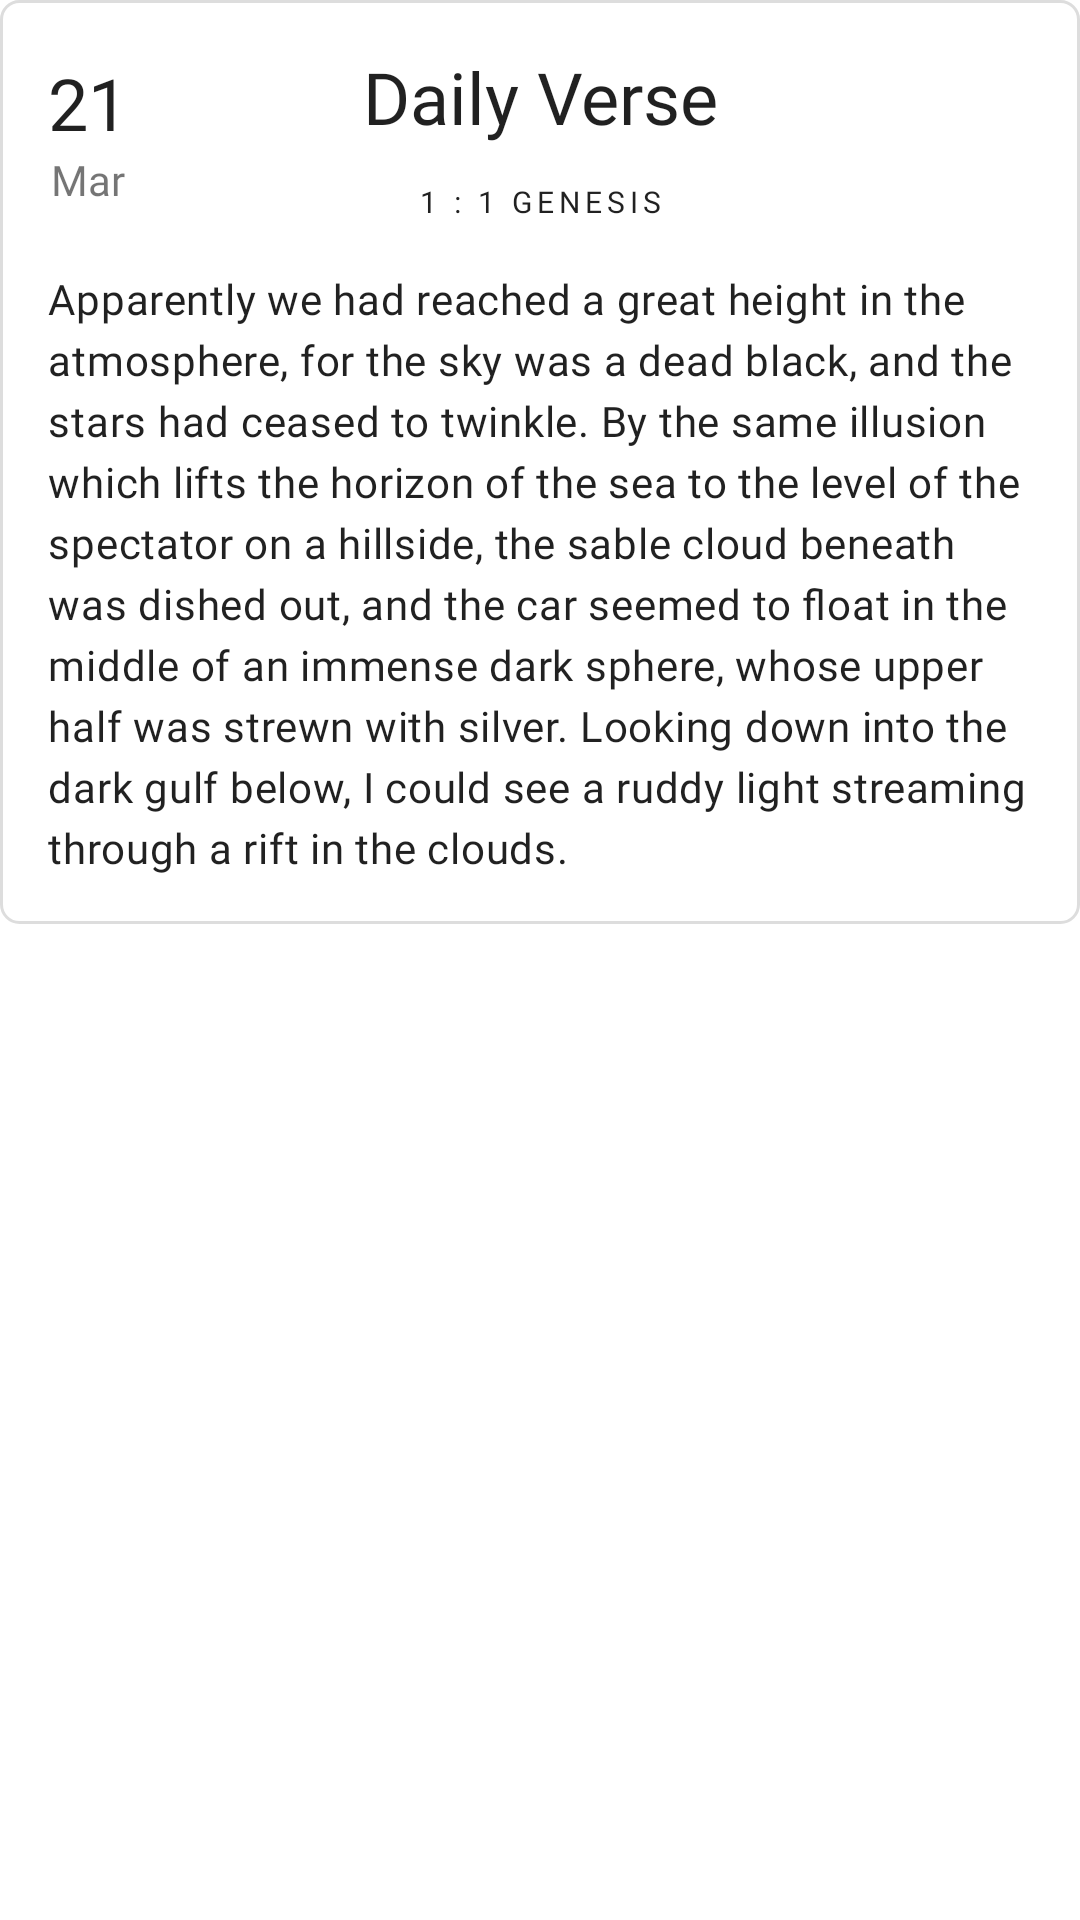

Produce the Android XML layout that renders to this screen, including the resource entries it uses.
<!-- AndroidManifest.xml: application theme AppTheme -->
<!-- res/layout/fragment_home.xml -->
<?xml version="1.0" encoding="utf-8"?>
<layout xmlns:android="http://schemas.android.com/apk/res/android"
    xmlns:app="http://schemas.android.com/apk/res-auto"
    xmlns:tools="http://schemas.android.com/tools">

    <data>

    </data>

    <androidx.constraintlayout.widget.ConstraintLayout
        android:id="@+id/container"
        android:layout_width="match_parent"
        android:layout_height="match_parent"
        android:layout_marginHorizontal="8dp"
        android:layout_marginTop="24dp"
        tools:context=".ui.home.HomeFragment">

        <FrameLayout
            android:id="@+id/daily_verse"
            android:layout_width="match_parent"
            android:layout_height="wrap_content"
            android:background="@drawable/border"
            android:clickable="true"
            android:focusable="true"
            android:padding="16dp"
            app:layout_constraintTop_toTopOf="parent">

            <include layout="@layout/layout_daily_verse" />
        </FrameLayout>

    </androidx.constraintlayout.widget.ConstraintLayout>
</layout>
<!-- res/layout/layout_daily_verse.xml (included above) -->
<?xml version="1.0" encoding="utf-8"?>
<androidx.constraintlayout.widget.ConstraintLayout xmlns:android="http://schemas.android.com/apk/res/android"
    xmlns:app="http://schemas.android.com/apk/res-auto"
    android:layout_width="match_parent"
    android:layout_height="match_parent">

    <TextView
        android:id="@+id/title"
        android:layout_width="match_parent"
        android:layout_height="wrap_content"
        android:fontFamily="@font/space_mono"
        android:gravity="center"
        android:text="@string/daily_verse"
        android:textAppearance="@style/TextAppearance.MaterialComponents.Headline5"
        app:layout_constraintEnd_toEndOf="parent"
        app:layout_constraintStart_toStartOf="parent"
        app:layout_constraintTop_toTopOf="parent" />

    <TextView
        android:layout_width="match_parent"
        android:layout_height="wrap_content"
        android:layout_marginTop="16dp"
        android:fontFamily="@font/work_sans"
        android:lineSpacingExtra="4dp"
        android:text="@string/dummy_body"
        android:textAppearance="@style/TextAppearance.MaterialComponents.Body2"
        app:layout_constraintEnd_toEndOf="parent"
        app:layout_constraintStart_toStartOf="parent"
        app:layout_constraintTop_toBottomOf="@id/verse" />

    <TextView
        android:id="@+id/verse"
        android:layout_width="match_parent"
        android:layout_height="wrap_content"
        android:layout_marginTop="12dp"
        android:fontFamily="@font/space_mono"
        android:gravity="center"
        android:text="@string/dummy_verse"
        android:textAppearance="@style/TextAppearance.MaterialComponents.Overline"
        app:layout_constraintEnd_toEndOf="parent"
        app:layout_constraintStart_toStartOf="parent"
        app:layout_constraintTop_toBottomOf="@id/title" />

    <TextView
        android:id="@+id/day"
        android:layout_width="wrap_content"
        android:layout_height="wrap_content"
        android:layout_marginTop="2dp"
        android:fontFamily="@font/space_mono"
        android:text="21"
        android:textAppearance="@style/TextAppearance.MaterialComponents.Headline5"
        app:layout_constraintStart_toStartOf="parent"
        app:layout_constraintTop_toTopOf="@+id/title" />

    <TextView
        android:layout_width="wrap_content"
        android:layout_height="wrap_content"
        android:fontFamily="@font/space_mono"
        android:text="Mar"
        app:layout_constraintEnd_toEndOf="@id/day"
        app:layout_constraintStart_toStartOf="@id/day"
        app:layout_constraintTop_toBottomOf="@id/day" />

</androidx.constraintlayout.widget.ConstraintLayout>
<!-- resources referenced by this layout -->
<resources>
  <!-- drawable border (drawable) -->
  <?xml version="1.0" encoding="utf-8"?>
  <ripple xmlns:android="http://schemas.android.com/apk/res/android"
      android:color="?android:attr/colorControlHighlight">
      <item android:id="@android:id/mask">
          <shape android:shape="rectangle">
              <solid android:color="#000000" />
              <corners android:radius="@dimen/borderRadius" />
          </shape>
      </item>
      <item>
          <shape android:shape="rectangle">
              <stroke
                  android:width="1dp"
                  android:color="@color/lightGrey" />
              <corners android:radius="@dimen/borderRadius" />
          </shape>
      </item>
  </ripple>
  <string name="daily_verse">Daily Verse</string>
  <string name="dummy_body">Apparently we had reached a great height in the atmosphere, for the sky was a dead black, and the stars had ceased to twinkle. By the same illusion which lifts the horizon of the sea to the level of the spectator on a hillside, the sable cloud beneath was dished out, and the car seemed to float in the middle of an immense dark sphere, whose upper half was strewn with silver. Looking down into the dark gulf below, I could see a ruddy light streaming through a rift in the clouds.</string>
  <string name="dummy_verse">1 : 1 Genesis</string>
  <style name="AppTheme" parent="Theme.MaterialComponents.Light.NoActionBar">
          
          <item name="colorPrimary">@color/colorPrimary</item>
          <item name="colorPrimaryDark">@color/colorPrimaryDark</item>
          <item name="colorAccent">@color/colorAccent</item>
          <item name="android:statusBarColor">@android:color/transparent</item>
          <item name="android:navigationBarColor">@android:color/transparent</item>
          <item name="android:windowLightStatusBar">true</item>
          <item name="android:hyphenationFrequency">none</item>
      </style>
  <dimen name="borderRadius">6dp</dimen>
  <color name="lightGrey">#DDDDDD</color>
  <color name="colorPrimary">#6200EE</color>
  <color name="colorPrimaryDark">#3700B3</color>
  <color name="colorAccent">#D81B60</color>
</resources>
